Run: headless pygame with SDL's dummy video driver; simulated clock (each Clock.tick advances the game by its frame time, no real sleeping); random seed 0; keys injected as events and as key.get_pressed() state; no mouse input.
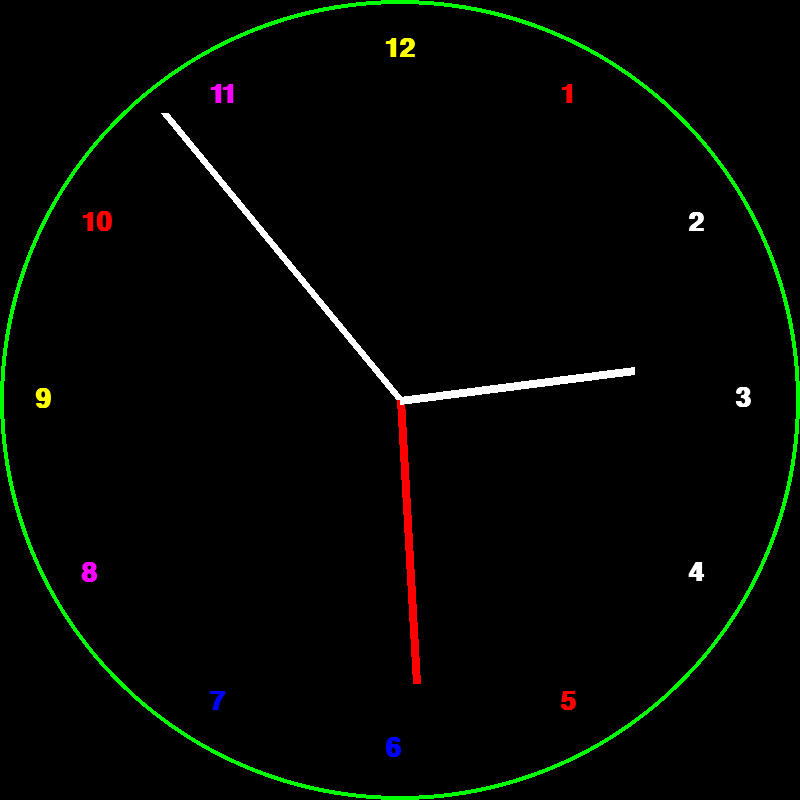
Frame 1 of 4 · flips 1–60 · no input
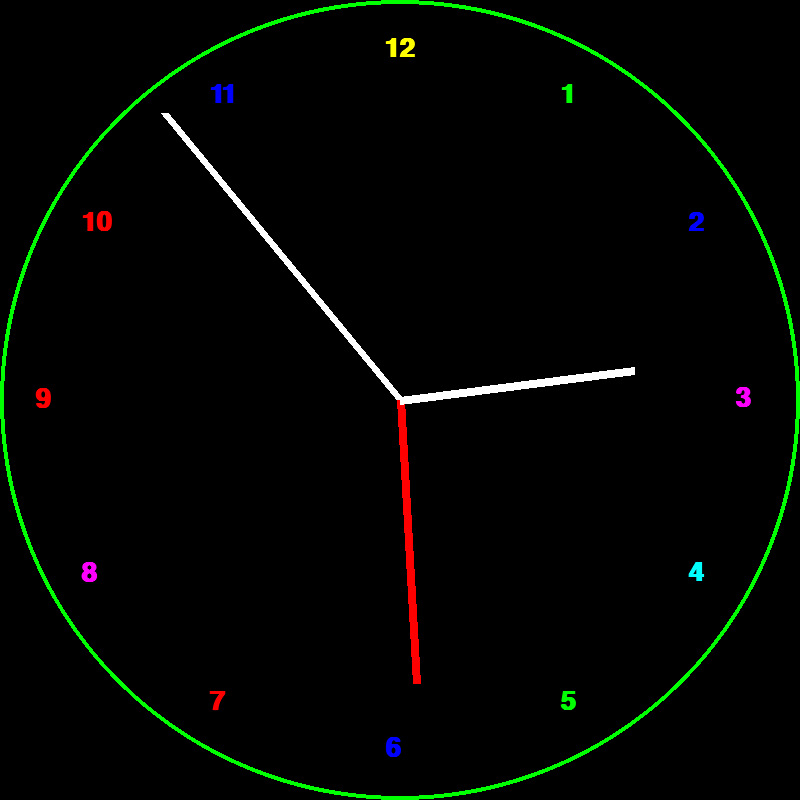
Frame 2 of 4 · flips 61–180 · tapped SPACE, RETURN · held RIGHT (→), D
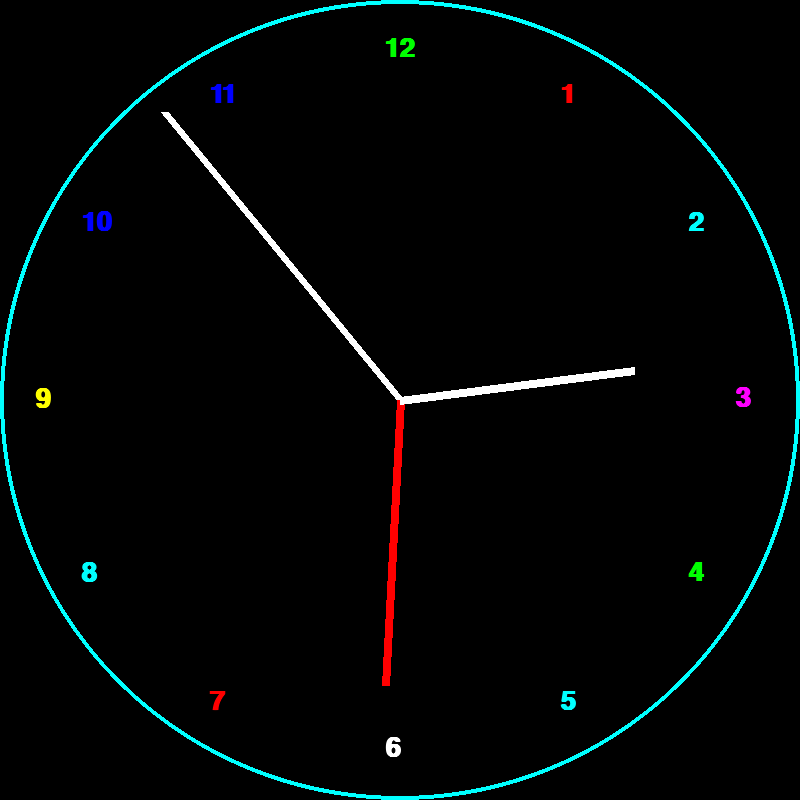
Frame 3 of 4 · flips 181–300 · held DOWN (↓), S
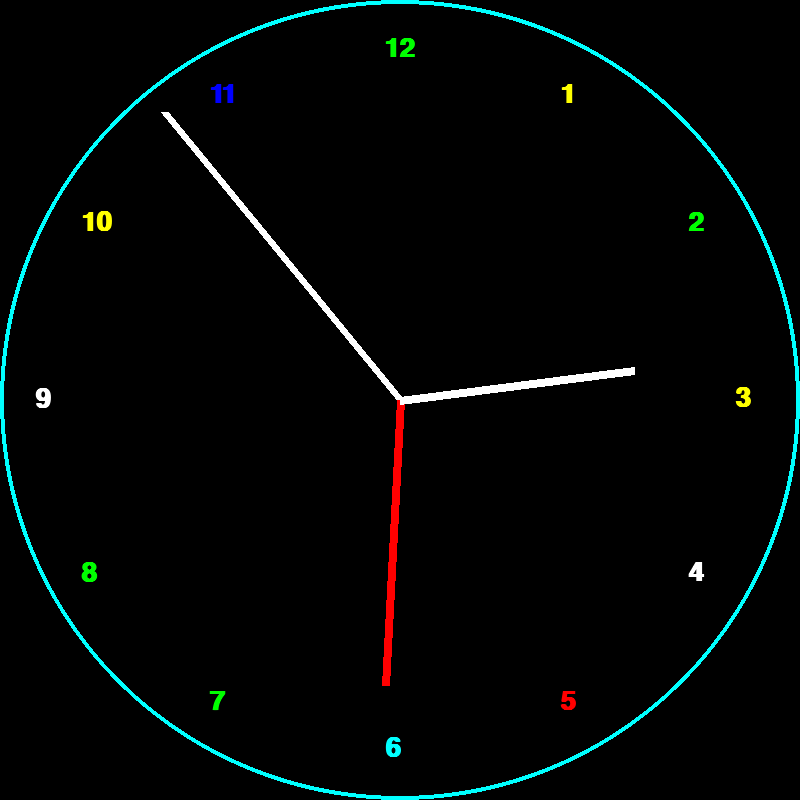
Frame 4 of 4 · flips 301–420 · held LEFT (←), A, UP (↑), W

The pygame program that drew these frames:

import pygame
import math 
import datetime
import random

list_of_color_in_RGB = [(0, 0, 255), (0, 255, 0), (0, 255, 255), (255, 0, 0), (255, 0, 255), (255, 255, 0), (255, 255, 255)]
pygame.init()

display = pygame.display.set_mode((800,800))
pygame.display.set_caption("Clock")
clock = pygame.time.Clock()
FPS = 1

def print_text(text, position):
    font = pygame.font.SysFont("Castelar", 40, True, False)
    surface = font.render(text, True, list_of_color_in_RGB[random.randint(0, 6)])
    display.blit(surface, position)

def convert_degrees_to_pygame(R, theta):
    y = math.cos(2*math.pi*theta/360)*R
    x = math.sin(2*math.pi*theta/360)*R
    return x + 400 - 15, -(y - 400) - 15

def game():
    while True:
        for event in pygame.event.get():
            if event.type == pygame.QUIT:
                return
        current_time = datetime.datetime.now()
        seconds = current_time.second
        minute = current_time.minute
        hour = current_time.hour
        display.fill((0, 0, 0))
        pygame.draw.circle(display, (list_of_color_in_RGB[random.randint(0, 6)]), (400, 400), 400, 4)
        for number in range(1, 13):
            print_text(str(number), convert_degrees_to_pygame(350, number* 30))
        #minute
        R = 350
        theta = (minute + seconds/60) * (360/60)
        pygame.draw.line(display, (255, 255, 255), (400, 400), convert_degrees_to_pygame(R, theta), 8)
        #second
        R = 300
        theta = seconds * (360/60)
        pygame.draw.line(display, (255, 0, 0), (400, 400), convert_degrees_to_pygame(R, theta), 8)
        #hour
        R = 250
        theta = (hour + minute/60 + seconds/3600) * (360/12)
        pygame.draw.line(display, (255, 255, 255), (400, 400), convert_degrees_to_pygame(R, theta), 8)
        pygame.display.update()
        clock.tick(FPS)
game()
pygame.quit()
